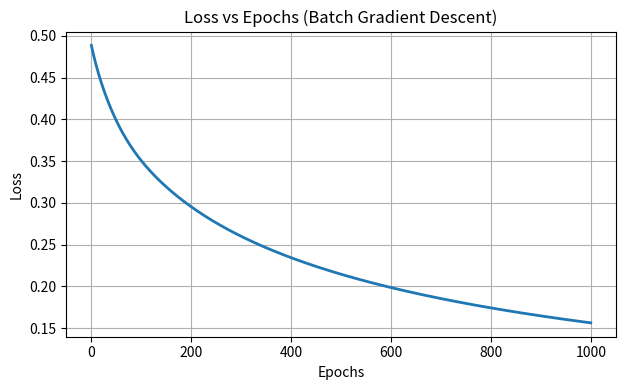

Write the Python code that produced this figure.
import numpy as np
import matplotlib.pyplot as plt

# -------------------------
# Dataset (AND gate)
# -------------------------
X = np.array([[0,0],[0,1],[1,0],[1,1]])
y = np.array([[0],[0],[0],[1]])

# -------------------------
# Parameters
# -------------------------
lr = 0.1
epochs = 1000

np.random.seed(1)
weights = np.random.randn(2,1)
bias = 0.0

loss_history = []

# -------------------------
# Activation functions
# -------------------------
def sigmoid(x):
    return 1 / (1 + np.exp(-x))

def sigmoid_derivative(y):
    return y * (1 - y)

# -------------------------
# Training (Batch GD)
# -------------------------
for epoch in range(epochs):
    z = np.dot(X, weights) + bias
    output = sigmoid(z)

    error = y - output
    d_output = error * sigmoid_derivative(output)

    weights += lr * np.dot(X.T, d_output)
    bias += lr * np.sum(d_output)

    loss = np.mean(np.abs(error))
    loss_history.append(loss)

    if epoch % 500 == 0:
        print(f"Epoch {epoch}: Loss = {loss:.4f}")

# -------------------------
# Final Predictions
# -------------------------
final_output = sigmoid(np.dot(X, weights) + bias)
predicted = (final_output > 0.5).astype(int)

print("\nFinal Predicted vs Actual:")
for i in range(len(X)):
    print(f"Input {X[i]} → Predicted: {predicted[i][0]} | Actual: {y[i][0]}")

# -------------------------
# Accuracy Calculation
# -------------------------
accuracy = np.mean(predicted == y) * 100
print(f"\nAccuracy: {accuracy:.2f}%")

# -------------------------
# GRAPH 1: Loss vs Epochs
# -------------------------
plt.figure(figsize=(12,4))

plt.subplot(1,2,1)
plt.plot(loss_history, linewidth=2)
plt.xlabel("Epochs")
plt.ylabel("Loss")
plt.title("Loss vs Epochs (Batch Gradient Descent)")
plt.grid(True)

plt.tight_layout()
plt.show()
